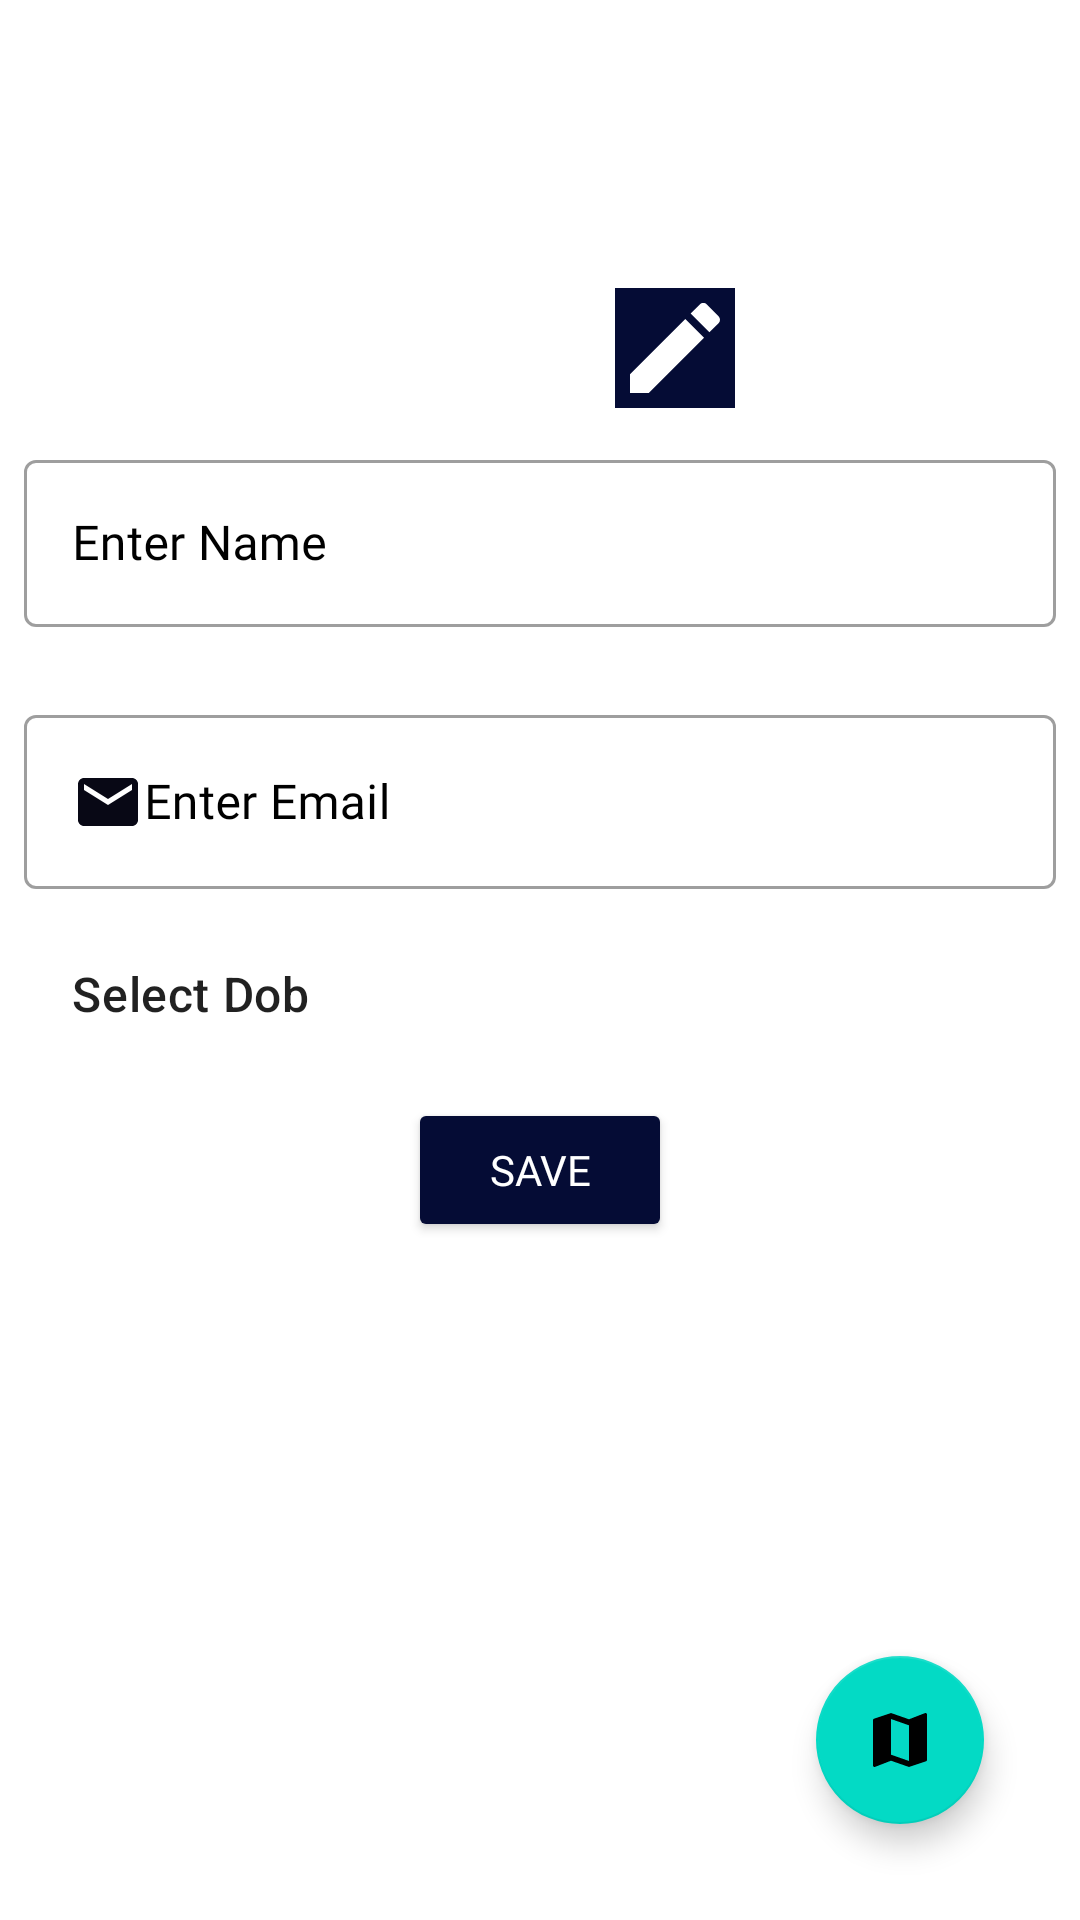

Write the Android layout XML for this screen, with the resource values it uses.
<!-- AndroidManifest.xml: application theme Theme.CLARIGOJOBTASKAPP -->
<!-- res/layout/fragment_add.xml -->
<?xml version="1.0" encoding="utf-8"?>
<androidx.constraintlayout.widget.ConstraintLayout xmlns:android="http://schemas.android.com/apk/res/android"
    xmlns:app="http://schemas.android.com/apk/res-auto"
    xmlns:tools="http://schemas.android.com/tools"
    android:id="@+id/frameLayout2"
    android:layout_width="match_parent"
    android:layout_height="match_parent"
    tools:context="ui.AddFragment">


    <ImageView
        android:id="@+id/new_photo"
        android:layout_width="@dimen/user_placeholder_dimen"
        android:layout_height="@dimen/user_placeholder_dimen"
        android:layout_marginTop="16dp"
        android:contentDescription="@string/user_placholder_image"
        android:src="@drawable/ic_baseline_person_24"
        app:layout_constraintEnd_toEndOf="parent"
        app:layout_constraintStart_toStartOf="parent"
        app:layout_constraintTop_toTopOf="parent" />


    <com.google.android.material.textfield.TextInputLayout
        android:id="@+id/name_layout"
        style="@style/TextLabel"
        android:layout_width="match_parent"
        android:layout_height="wrap_content"
        android:layout_marginStart="@dimen/textpadding"
        android:layout_marginTop="32dp"
        android:layout_marginEnd="@dimen/textpadding"
        android:hint="@string/enter_name"
        app:hintEnabled="true"
        app:layout_constraintEnd_toEndOf="parent"
        app:layout_constraintStart_toStartOf="parent"
        app:layout_constraintTop_toBottomOf="@id/new_photo">

        <com.google.android.material.textfield.TextInputEditText
            android:id="@+id/ce_new_name"
            android:layout_width="match_parent"
            android:layout_height="wrap_content"
            android:drawableStart="@drawable/ic_baseline_person_24"
            android:fontFamily="@font/almendra"
            android:inputType="textPersonName"
            android:singleLine="true" />
    </com.google.android.material.textfield.TextInputLayout>


    <com.google.android.material.textfield.TextInputLayout
        android:id="@+id/ce_email_layout"
        style="@style/TextLabel"
        android:layout_width="match_parent"
        android:layout_height="wrap_content"
        android:layout_marginStart="8dp"
        android:layout_marginTop="24dp"
        android:layout_marginEnd="8dp"
        android:hint="@string/email"
        app:hintEnabled="true"
        app:layout_constraintEnd_toEndOf="parent"
        app:layout_constraintStart_toStartOf="parent"
        app:layout_constraintTop_toBottomOf="@id/name_layout">

        <com.google.android.material.textfield.TextInputEditText
            android:id="@+id/ce_new_email"
            android:layout_width="match_parent"
            android:layout_height="wrap_content"
            android:drawableStart="@drawable/ic_baseline_email_24"
            android:fontFamily="@font/almendra"
            android:inputType="textEmailAddress" />
    </com.google.android.material.textfield.TextInputLayout>


    <ImageView
        android:id="@+id/edit_passport"
        android:layout_width="@dimen/icons_dimen"
        android:layout_height="@dimen/icons_dimen"
        android:background="@color/background"
        android:backgroundTint="@color/background"
        android:src="@drawable/ic_baseline_edit_white_24"
        app:layout_constraintBottom_toTopOf="@+id/name_layout"
        app:layout_constraintEnd_toEndOf="parent"
        app:layout_constraintHorizontal_bias="0.641"
        app:layout_constraintStart_toStartOf="parent"
        app:layout_constraintTop_toTopOf="@+id/new_photo"
        app:layout_constraintVertical_bias="0.869" />

    <TextView
        android:id="@+id/ce_select_dob"
        style="@style/OtherStyle"
        android:layout_width="0dp"
        android:layout_height="wrap_content"
        android:layout_marginTop="24dp"
        android:paddingStart="@dimen/sixteen_dp_padding"
        android:paddingEnd="@dimen/sixteen_dp_padding"
        android:text="@string/select_dob"
        android:textSize="@dimen/dob_size"
        app:layout_constraintEnd_toEndOf="@+id/ce_email_layout"
        app:layout_constraintStart_toStartOf="@+id/ce_email_layout"
        app:layout_constraintTop_toBottomOf="@+id/ce_email_layout" />


    <Button
        android:id="@+id/save_new_employee"
        android:layout_width="wrap_content"
        android:layout_height="wrap_content"
        android:layout_marginTop="24dp"
        android:backgroundTint="@color/background"
        android:fontFamily="@font/almendra"
        android:text="@string/save_employee"
        android:textColor="@color/white"
        app:layout_constraintEnd_toEndOf="parent"
        app:layout_constraintStart_toStartOf="parent"
        app:layout_constraintTop_toBottomOf="@id/ce_select_dob" />

    <com.google.android.material.floatingactionbutton.FloatingActionButton
        android:id="@+id/ce_map_fab"
        android:layout_width="wrap_content"
        android:layout_height="wrap_content"
        android:layout_marginEnd="32dp"
        android:layout_marginBottom="32dp"
        android:clickable="true"
        android:src="@drawable/ic_baseline_map_24"
        android:tint="#FFFFFF"
        app:layout_constraintBottom_toBottomOf="parent"
        app:layout_constraintEnd_toEndOf="parent" />

</androidx.constraintlayout.widget.ConstraintLayout>
<!-- resources referenced by this layout -->
<resources>
  <color name="background">#050C35</color>
  <color name="white">#FFFFFFFF</color>
  <dimen name="dob_size">16sp</dimen>
  <dimen name="icons_dimen">40dp</dimen>
  <dimen name="sixteen_dp_padding">16dp</dimen>
  <dimen name="textpadding">8dp</dimen>
  <dimen name="user_placeholder_dimen">100dp</dimen>
  <!-- drawable ic_baseline_edit_white_24 (drawable) -->
  <vector xmlns:android="http://schemas.android.com/apk/res/android"
      android:width="24dp"
      android:height="24dp"
      android:viewportWidth="24"
      android:viewportHeight="24"
      android:tint="@color/white">
    <path
        android:fillColor="@android:color/black"
        android:pathData="M3,17.25V21h3.75L17.81,9.94l-3.75,-3.75L3,17.25zM20.71,7.04c0.39,-0.39 0.39,-1.02 0,-1.41l-2.34,-2.34c-0.39,-0.39 -1.02,-0.39 -1.41,0l-1.83,1.83 3.75,3.75 1.83,-1.83z"/>
  </vector>
  <!-- drawable ic_baseline_email_24 (drawable) -->
  <vector android:height="24dp" android:tint="#080815"
      android:viewportHeight="24" android:viewportWidth="24"
      android:width="24dp" xmlns:android="http://schemas.android.com/apk/res/android">
      <path android:fillColor="@android:color/white" android:pathData="M20,4L4,4c-1.1,0 -1.99,0.9 -1.99,2L2,18c0,1.1 0.9,2 2,2h16c1.1,0 2,-0.9 2,-2L22,6c0,-1.1 -0.9,-2 -2,-2zM20,8l-8,5 -8,-5L4,6l8,5 8,-5v2z"/>
  </vector>
  <!-- drawable ic_baseline_map_24 (drawable) -->
  <vector android:height="24dp" android:tint="@color/white"
      android:viewportHeight="24" android:viewportWidth="24"
      android:width="24dp" xmlns:android="http://schemas.android.com/apk/res/android">
      <path android:fillColor="@color/background" android:pathData="M20.5,3l-0.16,0.03L15,5.1 9,3 3.36,4.9c-0.21,0.07 -0.36,0.25 -0.36,0.48V20.5c0,0.28 0.22,0.5 0.5,0.5l0.16,-0.03L9,18.9l6,2.1 5.64,-1.9c0.21,-0.07 0.36,-0.25 0.36,-0.48V3.5c0,-0.28 -0.22,-0.5 -0.5,-0.5zM15,19l-6,-2.11V5l6,2.11V19z"/>
  </vector>
  <string name="email">Enter Email</string>
  <string name="enter_name">Enter Name</string>
  <string name="save_employee">Save</string>
  <string name="select_dob">Select Dob</string>
  <string name="user_placholder_image">ce_staff_image</string>
  <style name="OtherStyle" parent="TextAppearance.MaterialComponents.Headline6">
          <item name="android:textSize">12sp</item>
          <item name="android:fontFamily"> @font/almendra </item>
      </style>
  <style name="TextLabel" parent="Widget.MaterialComponents.TextInputLayout.OutlinedBox">
          <item name="android:textColorHint">@color/black</item>
          <item name="android:textSize">20sp</item>
          <item name="colorControlNormal">@color/black</item>
          <item name="colorControlActivated">@color/black</item>
      </style>
  <style name="Theme.CLARIGOJOBTASKAPP" parent="Theme.MaterialComponents.DayNight.NoActionBar">
          
          <item name="windowActionBar">false</item>
          <item name="windowNoTitle">true</item>
          <item name="colorPrimary">@color/purple_500</item>
          <item name="colorPrimaryVariant">@color/purple_700</item>
          <item name="colorOnPrimary">@color/white</item>
          
          <item name="colorSecondary">@color/teal_200</item>
          <item name="colorSecondaryVariant">@color/teal_700</item>
          <item name="colorOnSecondary">@color/black</item>
          
          <item name="android:statusBarColor" tools:targetApi="l">?attr/colorPrimaryVariant</item>
          
      </style>
  <color name="black">#FF000000</color>
  <color name="purple_500">#0F1535</color>
  <color name="purple_700">#FF3700B3</color>
  <color name="teal_200">#FF03DAC5</color>
  <color name="teal_700">#FF018786</color>
</resources>
